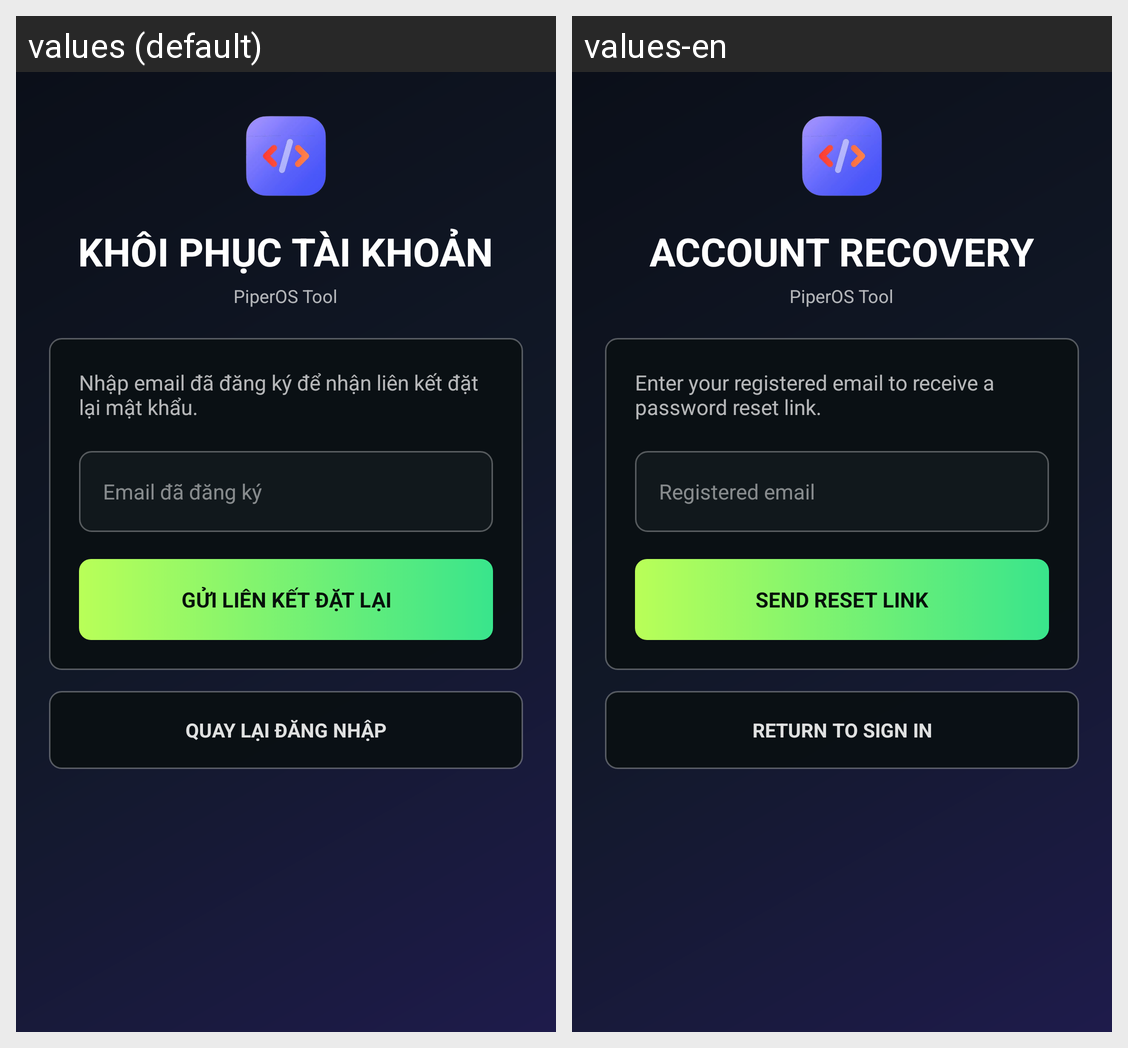

Locale-by-locale string values for the Android screen shown in this grid:
Android screen res/layout/activity_forgotpassword.xml rendered under 2 locales, left to right: values (default), values-en. Device: Nexus 5 (rendered at 1080×1920; each locale shown at half size, 540×960, under a caption strip naming it); theme Theme.PiperOSTool.
Strings drawn on this screen, with the default value and each locale's value (text and hints the layout hard-codes, and strings that could not be matched under every locale, appear in the picture but are not listed):

app_name
  values: PiperOS Tool
  values-en: PiperOS Tool

auth_recovery_title
  values: KHÔI PHỤC TÀI KHOẢN
  values-en: ACCOUNT RECOVERY

auth_version_placeholder
  values: PiperOS Tool
  values-en: PiperOS Tool

auth_recovery_summary
  values: Nhập email đã đăng ký để nhận liên kết đặt lại mật khẩu.
  values-en: Enter your registered email to receive a password reset link.

auth_registered_email
  values: Email đã đăng ký
  values-en: Registered email

auth_send_reset
  values: GỬI LIÊN KẾT ĐẶT LẠI
  values-en: SEND RESET LINK

auth_return_login
  values: QUAY LẠI ĐĂNG NHẬP
  values-en: RETURN TO SIGN IN
